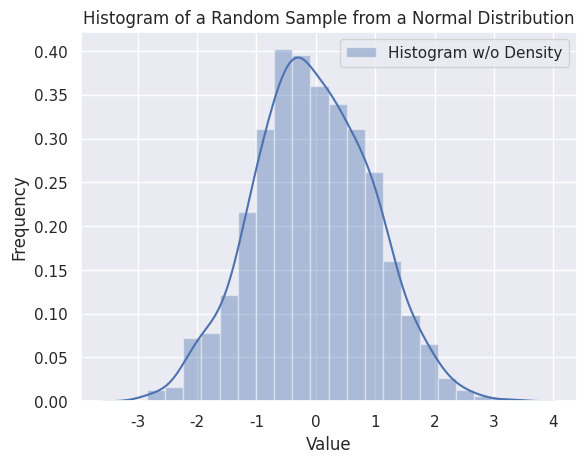

The script that saved this image:
# 히스토 그램
import seaborn as sns
import numpy as np
import pandas as pd
import matplotlib.pyplot as plt

sns.set(color_codes=True)

# Histogram
x = np.random.normal(size=1000)
sns.distplot(x, bins=20, kde=True, rug=False, label="Histogram w/o Density")
sns.utils.axlabel("Value", "Frequency")
plt.title("Histogram of a Random Sample from a Normal Distribution")
plt.legend()
plt.show()

